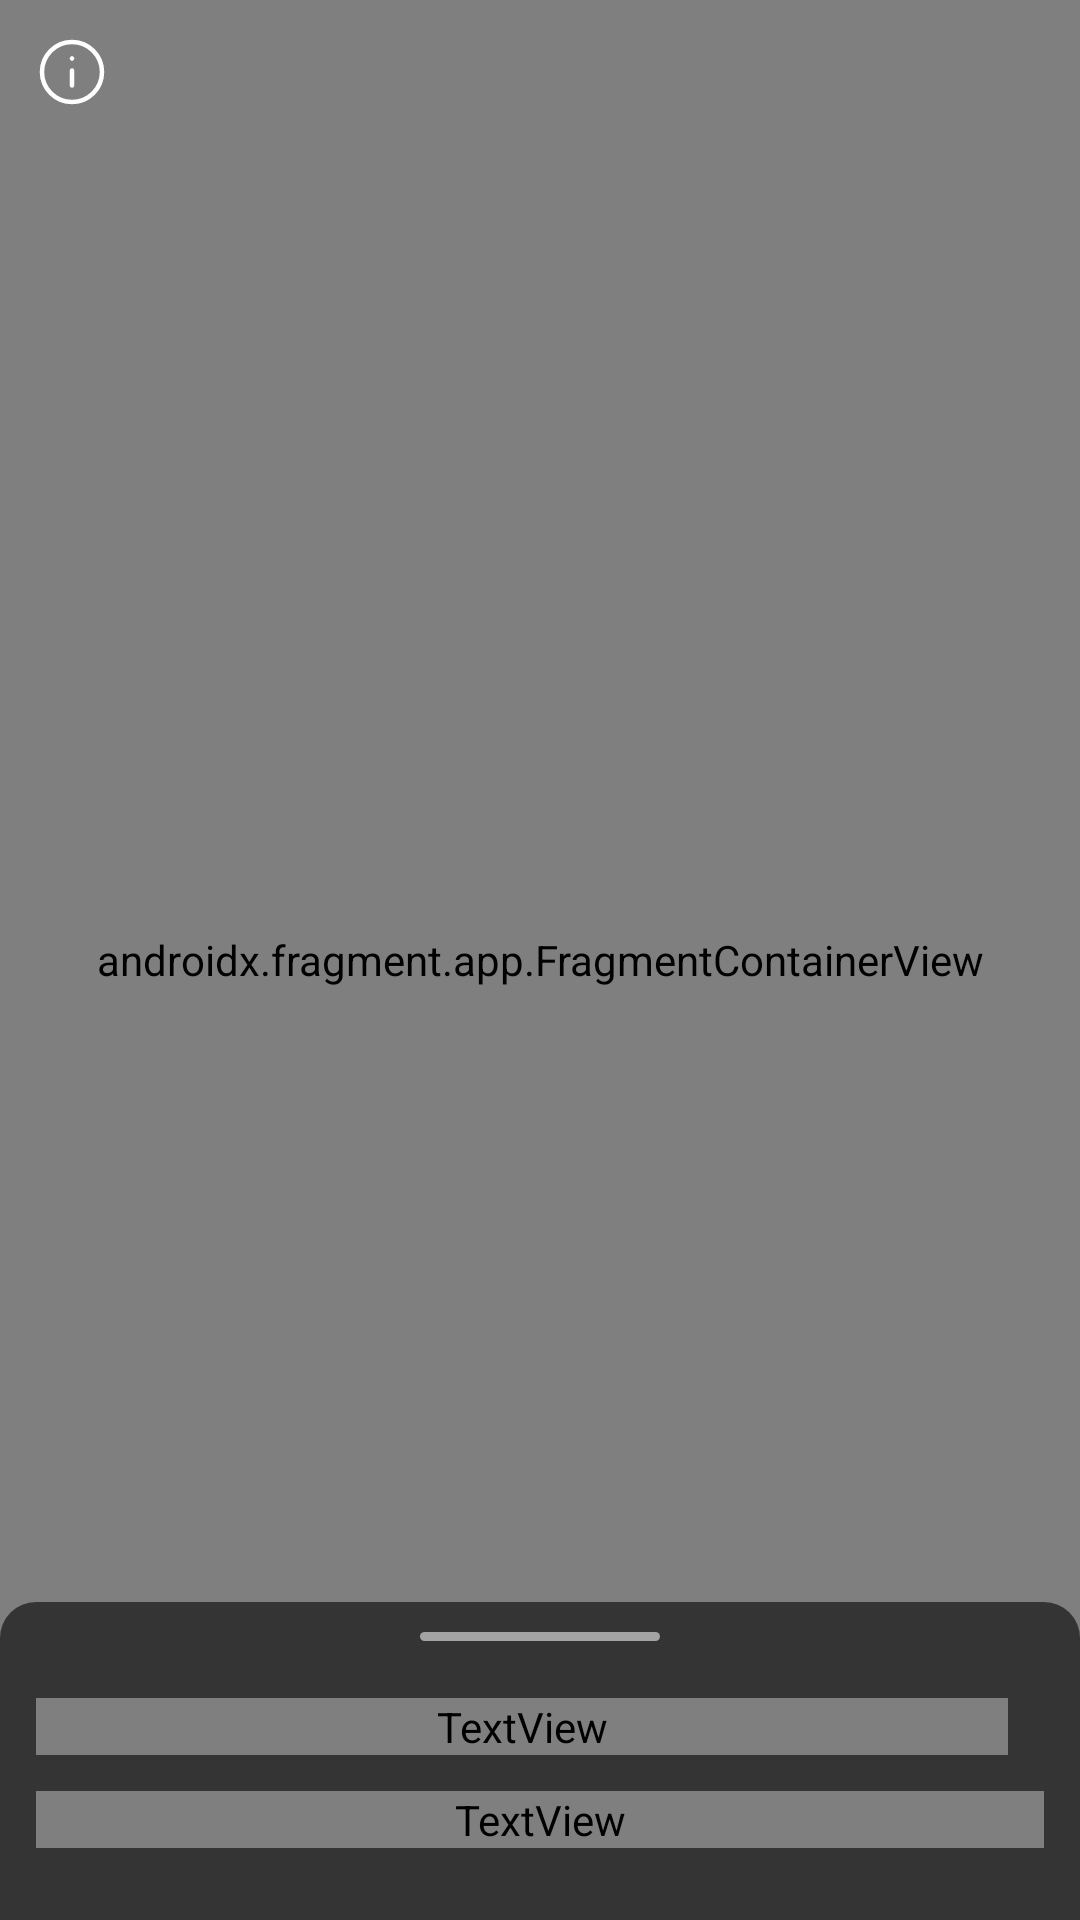

Layout XML and referenced resources for this Android screen:
<!-- AndroidManifest.xml: application theme Theme.AR_NATK -->
<!-- res/layout/fragment_camera.xml -->
<?xml version="1.0" encoding="utf-8"?>
<androidx.coordinatorlayout.widget.CoordinatorLayout xmlns:android="http://schemas.android.com/apk/res/android"
    xmlns:app="http://schemas.android.com/apk/res-auto"
    xmlns:tools="http://schemas.android.com/tools"
    android:layout_width="match_parent"
    android:layout_height="match_parent"
    tools:context=".presentation.camera.CameraFragment">

    <androidx.constraintlayout.widget.ConstraintLayout
        android:layout_width="match_parent"
        android:layout_height="match_parent">

        <androidx.constraintlayout.widget.Guideline
            android:id="@+id/glCameraBottom"
            android:layout_width="wrap_content"
            android:layout_height="wrap_content"
            android:orientation="horizontal"
            app:layout_constraintGuide_percent="0.98" />

        <ImageView
            android:id="@+id/ivOpenOnBoarding"
            android:layout_width="wrap_content"
            android:layout_height="wrap_content"
            android:src="@drawable/ic_info"
            android:padding="12dp"
            app:layout_constraintTop_toTopOf="parent"
            app:layout_constraintStart_toStartOf="parent"
            android:contentDescription="@string/cd_open_ondoarding" />

        <FrameLayout
            android:id="@+id/frameLayout"
            android:layout_width="match_parent"
            android:layout_height="match_parent"
            android:background="@color/dark_main"
            android:translationZ="-1dp">

            <androidx.fragment.app.FragmentContainerView
                android:id="@+id/ArFragment"
                android:name="com.google.ar.sceneform.ux.ArFragment"
                android:layout_width="match_parent"
                android:layout_height="match_parent"
                tools:layout="@layout/record_item_layout" />

            
        </FrameLayout>

        <com.google.android.material.floatingactionbutton.ExtendedFloatingActionButton
            android:id="@+id/bAdd"
            android:layout_width="0dp"
            android:layout_height="0dp"
            style="@style/Button.Main"
            android:enabled="false"
            android:contentDescription="@string/cd_b_add"
            android:text="@string/b_add"
            app:icon="@drawable/ic_add" />

        <com.google.android.material.floatingactionbutton.FloatingActionButton
            android:id="@+id/bInfo"
            android:layout_width="wrap_content"
            android:layout_height="wrap_content"
            style="@style/Button.Main"
            android:enabled="false"
            app:fabSize="normal"
            android:src="@drawable/ic_info"
            android:contentDescription="@string/cd_b_info"
            tools:ignore="MissingConstraints" />

        <androidx.constraintlayout.helper.widget.Flow
            android:layout_width="match_parent"
            android:layout_height="wrap_content"
            app:layout_constraintBottom_toTopOf="@id/glCameraBottom"
            app:constraint_referenced_ids="bAdd, bInfo"
            app:flow_wrapMode="chain"
            app:flow_horizontalAlign="center"
            android:layout_marginHorizontal="12dp"
            app:flow_verticalGap="12dp"
            app:flow_horizontalGap="12dp" />

        <com.google.android.material.progressindicator.CircularProgressIndicator
            android:id="@+id/pbCameraLoader"
            android:layout_width="wrap_content"
            android:layout_height="wrap_content"
            android:background="@drawable/bg_progress_bar"
            android:indeterminate="true"
            app:indicatorColor="@color/white"
            android:visibility="gone"
            app:layout_constraintTop_toTopOf="parent"
            app:layout_constraintBottom_toBottomOf="parent"
            app:layout_constraintEnd_toEndOf="parent"
            app:layout_constraintStart_toStartOf="parent" />
    </androidx.constraintlayout.widget.ConstraintLayout>

    <include
        android:id="@+id/incBottomSheet"
        layout="@layout/item_info_bottom_sheet"
        tools:visibility="gone" />
</androidx.coordinatorlayout.widget.CoordinatorLayout>
<!-- res/layout/record_item_layout.xml (included above) -->
<?xml version="1.0" encoding="utf-8"?>
<androidx.constraintlayout.widget.ConstraintLayout xmlns:android="http://schemas.android.com/apk/res/android"
    android:id="@+id/clRoot"
    android:layout_width="match_parent"
    android:layout_height="wrap_content"
    xmlns:app="http://schemas.android.com/apk/res-auto">

    <FrameLayout
        android:id="@+id/flBackground"
        android:layout_width="0dp"
        android:layout_height="0dp"
        android:background="@color/dark_primary"
        android:visibility="gone"
        app:layout_constraintTop_toTopOf="parent"
        app:layout_constraintBottom_toBottomOf="parent"
        app:layout_constraintEnd_toEndOf="parent"
        app:layout_constraintStart_toStartOf="parent" />

    <androidx.constraintlayout.widget.Guideline
        android:id="@+id/glRecordStart"
        android:layout_width="wrap_content"
        android:layout_height="wrap_content"
        android:orientation="vertical"
        app:layout_constraintGuide_percent="0.05" />

    <androidx.constraintlayout.widget.Guideline
        android:id="@+id/glRecordEnd"
        android:layout_width="wrap_content"
        android:layout_height="wrap_content"
        android:orientation="vertical"
        app:layout_constraintGuide_percent="0.95" />

    <TextView
        android:id="@+id/tvUserPlace"
        android:layout_width="wrap_content"
        android:layout_height="wrap_content"
        android:gravity="center"
        android:fontFamily="@font/montserrat_bold"
        android:textSize="20sp"
        android:layout_marginVertical="12dp"
        app:layout_constraintStart_toEndOf="@id/glRecordStart"
        app:layout_constraintTop_toTopOf="parent"
        app:layout_constraintBottom_toBottomOf="parent" />

    <TextView
        android:id="@+id/tvUserName"
        android:layout_width="0dp"
        android:layout_height="wrap_content"
        android:fontFamily="@font/montserrat_regular"
        android:textSize="20sp"
        android:layout_marginHorizontal="16dp"
        android:maxLines="1"
        android:ellipsize="end"
        android:layout_marginVertical="12dp"
        app:layout_constraintStart_toEndOf="@+id/tvUserPlace"
        app:layout_constraintEnd_toStartOf="@id/tvUserScore"
        app:layout_constraintTop_toTopOf="parent"
        app:layout_constraintBottom_toBottomOf="parent" />

    <TextView
        android:id="@+id/tvUserScore"
        android:layout_width="wrap_content"
        android:layout_height="wrap_content"
        android:gravity="center"
        android:fontFamily="@font/montserrat_bold"
        android:textSize="20sp"
        android:layout_marginVertical="12dp"
        app:layout_constraintEnd_toStartOf="@id/glRecordEnd"
        app:layout_constraintTop_toTopOf="parent"
        app:layout_constraintBottom_toBottomOf="parent" />

</androidx.constraintlayout.widget.ConstraintLayout>
<!-- res/layout/item_info_bottom_sheet.xml (included above) -->
<?xml version="1.0" encoding="utf-8"?>
<androidx.constraintlayout.widget.ConstraintLayout xmlns:android="http://schemas.android.com/apk/res/android"
    xmlns:app="http://schemas.android.com/apk/res-auto"
    android:id="@+id/bsInfo"
    android:layout_width="match_parent"
    android:layout_height="wrap_content"
    app:behavior_hideable="true"
    android:padding="12dp"
    android:background="@drawable/bg_bottom_sheet"
    app:layout_behavior="com.google.android.material.bottomsheet.BottomSheetBehavior">

    <TextView
        android:id="@+id/tvHeaderInfo"
        android:layout_width="0dp"
        android:layout_height="wrap_content"
        android:fontFamily="@font/montserrat_bold_italic"
        android:textSize="20sp"
        android:layout_marginTop="20dp"
        android:layout_marginEnd="12dp"
        app:layout_constraintTop_toTopOf="parent"
        app:layout_constraintEnd_toStartOf="@id/iLink"
        app:layout_constraintStart_toStartOf="parent" />

    <ImageView
        android:id="@+id/iLink"
        android:layout_width="wrap_content"
        android:layout_height="wrap_content"
        android:src="@drawable/ic_link"
        android:layout_marginTop="20dp"
        app:layout_constraintEnd_toEndOf="parent"
        app:layout_constraintTop_toTopOf="parent"
        android:contentDescription="@string/cd_link" />

    <TextView
        android:id="@+id/tvInfo"
        android:layout_width="match_parent"
        android:layout_height="wrap_content"
        android:layout_marginTop="12dp"
        android:fontFamily="@font/montserrat_regular"
        android:textSize="16sp"
        app:layout_constraintTop_toBottomOf="@id/tvHeaderInfo" />

    <ImageView
        android:id="@+id/ivImageInfo"
        android:layout_width="match_parent"
        android:layout_height="wrap_content"
        android:adjustViewBounds="true"
        app:layout_constraintTop_toBottomOf="@id/tvInfo"
        android:layout_marginTop="12dp"
        android:contentDescription="@string/cd_item_info" />

</androidx.constraintlayout.widget.ConstraintLayout>
<!-- resources referenced by this layout -->
<resources>
  <color name="dark_main">#212121</color>
  <color name="dark_primary">#343434</color>
  <color name="white">#FFFFFFFF</color>
  <!-- drawable bg_progress_bar (drawable) -->
  <?xml version="1.0" encoding="utf-8"?>
  <selector xmlns:android="http://schemas.android.com/apk/res/android">
      <item>
          <shape>
              <padding android:bottom="10dp" android:left="10dp" android:right="10dp" android:top="10dp"/>
              <solid android:color="@color/dark_primary"/>
              <corners android:radius="15dp"/>
          </shape>
      </item>
  </selector>
  <!-- drawable ic_add (drawable) -->
  <vector xmlns:android="http://schemas.android.com/apk/res/android"
      android:width="24dp"
      android:height="24dp"
      android:viewportWidth="24"
      android:viewportHeight="24">
    <path
        android:pathData="M12.75,5.75C12.75,5.336 12.414,5 12,5C11.586,5 11.25,5.336 11.25,5.75V11.25L5.75,11.25C5.336,11.25 5,11.586 5,12C5,12.414 5.336,12.75 5.75,12.75L11.25,12.75V18.25C11.25,18.664 11.586,19 12,19C12.414,19 12.75,18.664 12.75,18.25V12.75L18.25,12.75C18.664,12.75 19,12.414 19,12C19,11.586 18.664,11.25 18.25,11.25L12.75,11.25V5.75Z"
        android:fillColor="#ffffff"
        android:fillType="evenOdd"/>
  </vector>
  <!-- drawable ic_info (drawable) -->
  <vector xmlns:android="http://schemas.android.com/apk/res/android"
      android:width="24dp"
      android:height="24dp"
      android:viewportWidth="24"
      android:viewportHeight="24">
    <path
        android:pathData="M12,11.5V16.5M12,7.51L12.01,7.499M12,22C17.523,22 22,17.523 22,12C22,6.477 17.523,2 12,2C6.477,2 2,6.477 2,12C2,17.523 6.477,22 12,22Z"
        android:strokeLineJoin="round"
        android:strokeWidth="1.5"
        android:strokeColor="#ffffff"
        android:strokeLineCap="round"/>
  </vector>
  <string name="b_add">Добавить</string>
  <string name="cd_b_add">add</string>
  <string name="cd_b_info">Read information</string>
  <string name="cd_item_info">Item Image</string>
  <string name="cd_link">Open Wikipedia</string>
  <string name="cd_open_ondoarding">Open on boarding</string>
  <style name="Button.Main" parent="Theme.AppCompat.Light">
          <item name="android:fontFamily">@font/montserrat_regular</item>
          <item name="colorAccent">@color/white</item>
          <item name="android:textSize">16sp</item>
          <item name="android:ellipsize">end</item>
          <item name="android:gravity">center</item>
          <item name="iconGravity">textStart</item>
          <item name="android:maxLines">1</item>
          <item name="textAllCaps">false</item>
          <item name="backgroundTint">@color/blue_accent</item>
      </style>
  <style name="Theme.AR_NATK" parent="Theme.MaterialComponents.Light.DarkActionBar">
          <item name="colorPrimary">@color/dark_main</item>
          <item name="colorPrimaryDark">@color/dark_primary</item>
          <item name="colorAccent">@color/blue_accent</item>
          <item name="android:colorSecondary">@color/blue_accent</item>
          <item name="colorOnSecondary">@color/white</item>
          <item name="android:statusBarColor">@color/dark_primary</item>
          <item name="windowActionBar">false</item>
          <item name="windowNoTitle">true</item>
          <item name="android:textColor">@color/white</item>
          <item name="textAppearanceButton">@style/AppTextAppearance.Button</item>
      </style>
  <color name="gray_sec">#A3A3A3</color>
  <color name="blue_accent">#006EA6</color>
  <style name="AppTextAppearance.Button" parent="TextAppearance.MaterialComponents.Button">
          <item name="android:textAllCaps">false</item>
      </style>
</resources>
